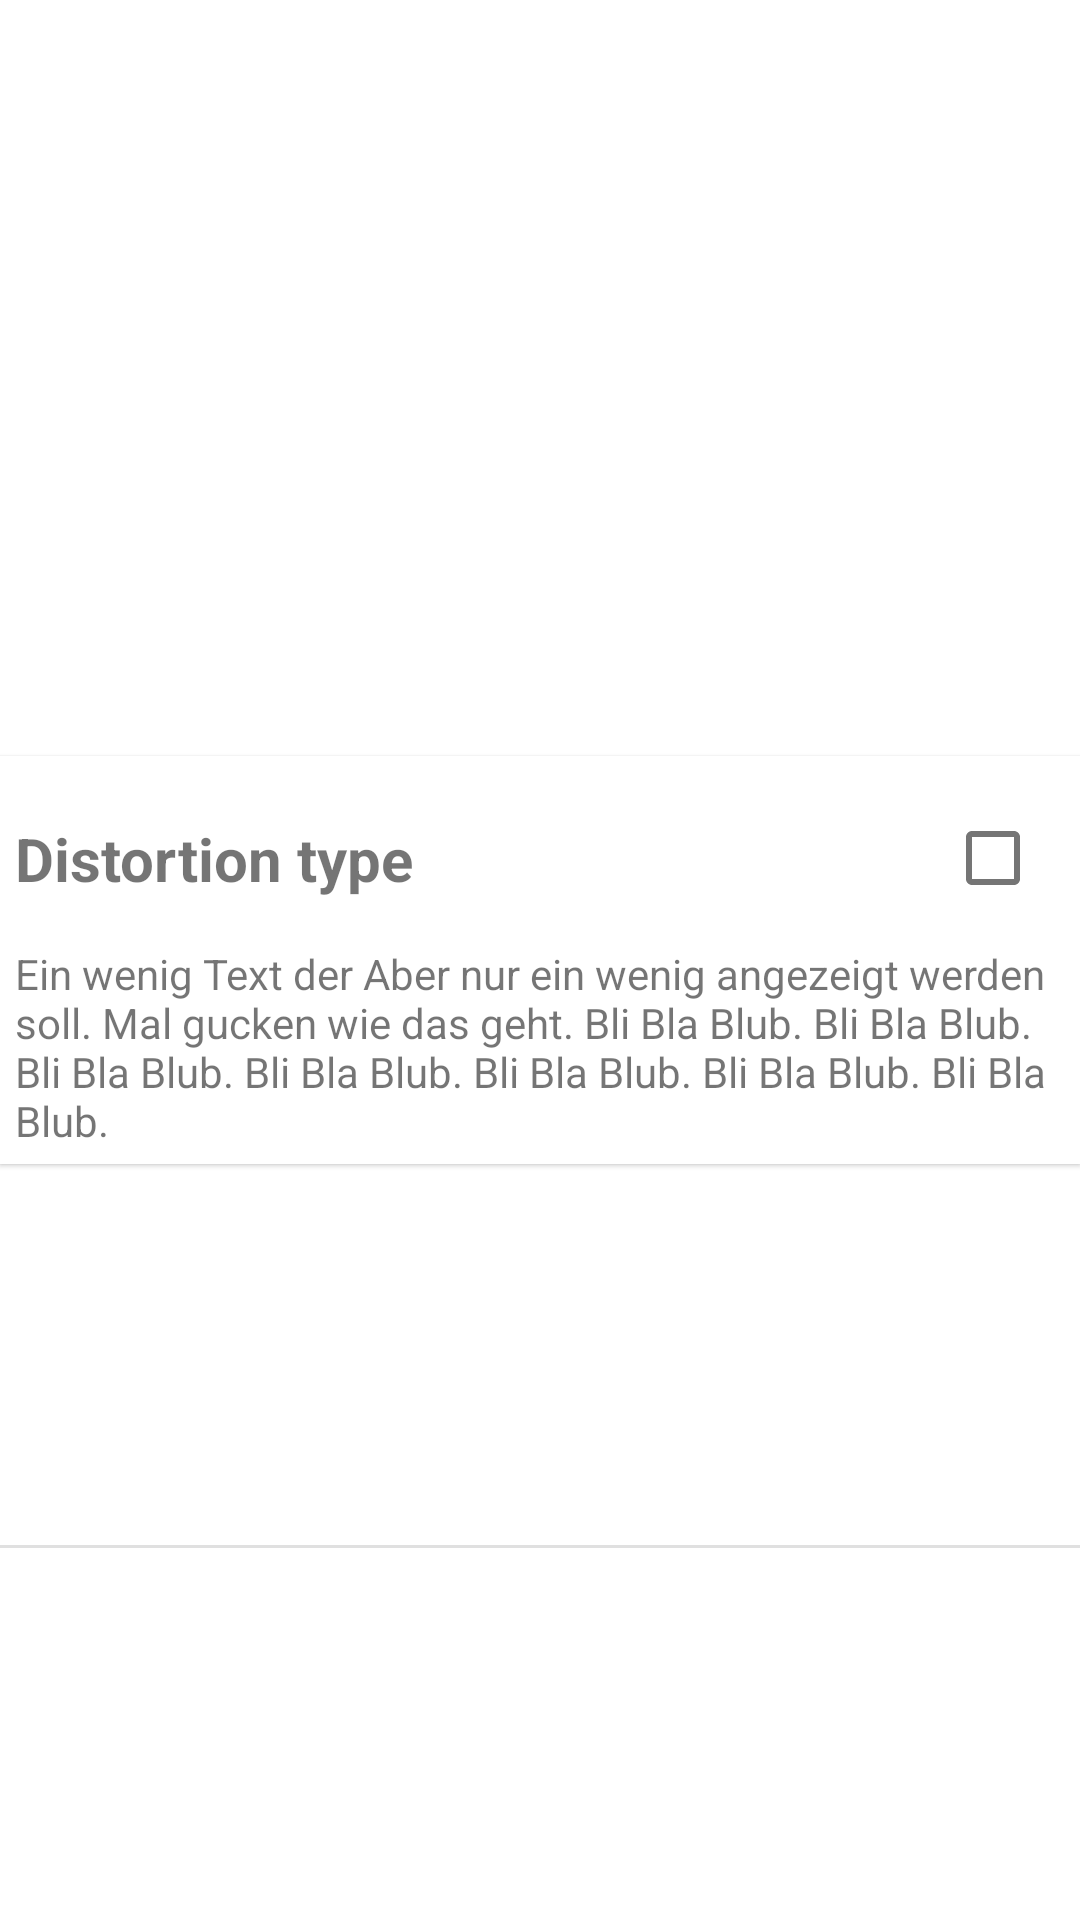

Write the Android layout XML for this screen, with the resource values it uses.
<!-- AndroidManifest.xml: application theme Theme.PatternPatrol -->
<!-- res/layout/distortion_item.xml -->
<?xml version="1.0" encoding="utf-8"?>
<androidx.constraintlayout.widget.ConstraintLayout xmlns:android="http://schemas.android.com/apk/res/android"
    xmlns:app="http://schemas.android.com/apk/res-auto"
    xmlns:tools="http://schemas.android.com/tools"
    android:layout_width="match_parent"
    android:layout_height="wrap_content">

    <com.google.android.material.card.MaterialCardView
        android:id="@+id/distortion_card"
        android:layout_width="match_parent"
        android:layout_height="wrap_content"
        app:cardCornerRadius="0dp"
        app:layout_constraintBottom_toBottomOf="parent"
        app:layout_constraintEnd_toEndOf="parent"
        app:layout_constraintStart_toStartOf="parent"
        app:layout_constraintTop_toTopOf="parent">

        <androidx.constraintlayout.widget.ConstraintLayout
            android:id="@+id/constraintLayout"
            android:layout_width="match_parent"
            android:layout_height="wrap_content">

            <TextView
                android:id="@+id/distortion_name_text"
                android:layout_width="0dp"
                android:layout_height="wrap_content"
                android:layout_marginStart="5dp"
                android:layout_marginTop="5dp"
                android:layout_marginEnd="5dp"
                android:text="Distortion type"
                android:textSize="20sp"
                android:textStyle="bold"
                app:layout_constraintBottom_toTopOf="@+id/distortion_description_text"
                app:layout_constraintEnd_toStartOf="@id/distortion_checkBox"
                app:layout_constraintStart_toStartOf="parent"
                app:layout_constraintTop_toTopOf="parent" />

            <com.google.android.material.checkbox.MaterialCheckBox
                android:id="@+id/distortion_checkBox"
                android:layout_width="wrap_content"
                android:layout_height="wrap_content"
                android:layout_marginStart="10dp"
                android:layout_marginEnd="5dp"
                app:checkedState="unchecked"
                app:layout_constraintBottom_toBottomOf="@+id/distortion_name_text"
                app:layout_constraintEnd_toEndOf="parent"
                app:layout_constraintStart_toEndOf="@+id/distortion_name_text"
                app:layout_constraintTop_toTopOf="@+id/distortion_name_text" />


            <TextView
                android:id="@+id/distortion_description_text"
                android:layout_width="0dp"
                android:layout_height="wrap_content"
                android:layout_marginTop="5dp"
                android:layout_marginBottom="5dp"
                android:text="Ein wenig Text der Aber nur ein wenig angezeigt werden soll. Mal gucken wie das geht. Bli Bla Blub. Bli Bla Blub. Bli Bla Blub. Bli Bla Blub. Bli Bla Blub. Bli Bla Blub. Bli Bla Blub."
                app:layout_constraintBottom_toBottomOf="parent"
                app:layout_constraintEnd_toEndOf="@id/distortion_checkBox"
                app:layout_constraintStart_toStartOf="@+id/distortion_name_text"
                app:layout_constraintTop_toBottomOf="@id/distortion_checkBox" />

        </androidx.constraintlayout.widget.ConstraintLayout>

    </com.google.android.material.card.MaterialCardView>

    <View
        android:id="@+id/distortion_divider"
        android:layout_width="match_parent"
        android:layout_height="1dp"
        android:layout_marginTop="3dp"
        android:background="?android:attr/listDivider"
        app:layout_constraintBottom_toBottomOf="parent"
        app:layout_constraintEnd_toEndOf="parent"
        app:layout_constraintStart_toStartOf="parent"
        app:layout_constraintTop_toBottomOf="@id/distortion_card" />

</androidx.constraintlayout.widget.ConstraintLayout>
<!-- resources referenced by this layout -->
<resources>
  <style name="Theme.PatternPatrol" parent="Theme.MaterialComponents.DayNight.DarkActionBar">
          
          <item name="colorPrimary">@color/purple_500</item>
          <item name="colorPrimaryVariant">@color/purple_700</item>
          <item name="colorOnPrimary">@color/white</item>
          
          <item name="colorSecondary">@color/teal_200</item>
          <item name="colorSecondaryVariant">@color/teal_700</item>
          <item name="colorOnSecondary">@color/black</item>
          
          <item name="android:statusBarColor">?attr/colorPrimaryVariant</item>
          
      </style>
  <color name="purple_500">#2196F3</color>
  <color name="purple_700">#3F51B5</color>
  <color name="white">#FFFFFFFF</color>
  <color name="teal_200">#FF03DAC5</color>
  <color name="teal_700">#FF018786</color>
  <color name="black">#191919</color>
</resources>
